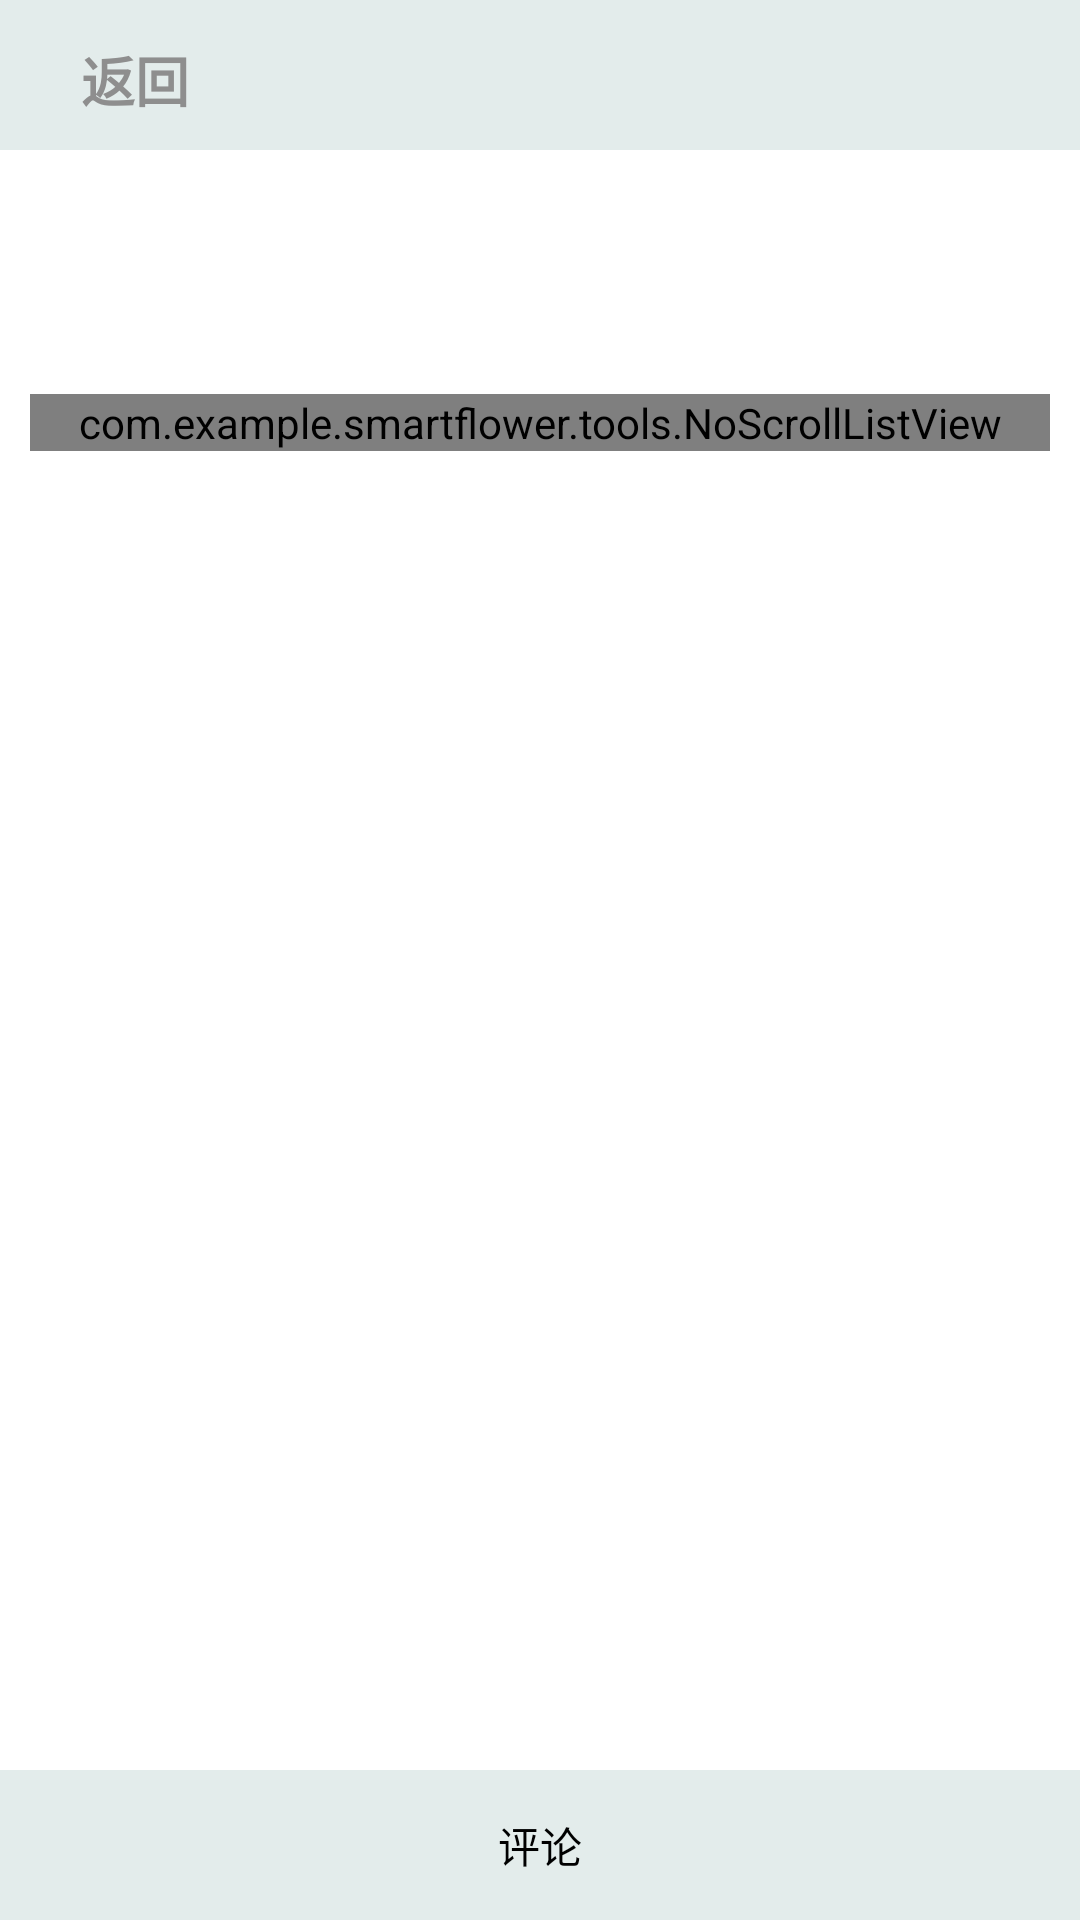

Layout XML and referenced resources for this Android screen:
<!-- AndroidManifest.xml: application theme Theme.SmartFlower -->
<!-- res/layout/activity_dis.xml -->
<?xml version="1.0" encoding="utf-8"?>
    <LinearLayout xmlns:android="http://schemas.android.com/apk/res/android"
        xmlns:tools="http://schemas.android.com/tools"
        android:layout_width="match_parent"
        android:layout_height="match_parent"
        android:background="#FFFFFF"
        tools:context=".DisActivity"
        android:orientation="vertical">
    <include layout="@layout/view_title_frame"></include>
        <ScrollView
            android:layout_width="match_parent"
            android:layout_height="0dp"
            android:layout_weight="1"
            android:scrollbars="none"
            android:layout_marginLeft="10dp"
            android:layout_marginRight="10dp"
            android:paddingTop="10dp">
            <LinearLayout
                android:layout_width="match_parent"
                android:layout_height="wrap_content"
                android:orientation="vertical">
                <LinearLayout
                    android:layout_width="match_parent"
                    android:layout_height="wrap_content"
                    android:orientation="horizontal">
                    

                    <LinearLayout
                        android:layout_width="match_parent"
                        android:layout_height="wrap_content"
                        android:orientation="vertical">
                        <RelativeLayout
                            android:layout_width="wrap_content"
                            android:layout_height="30dp">
                            
                            <TextView
                                android:textSize="12sp"
                                android:textColor="#23238E"
                                android:id="@+id/senderNickname"
                                android:layout_width="wrap_content"
                                android:layout_height="match_parent"
                                android:gravity="center_vertical"
                                android:layout_alignParentLeft="true"/>
                            
                            <TextView
                                android:id="@+id/sendTime"
                                android:textSize="8sp"
                                android:layout_width="wrap_content"
                                android:layout_height="match_parent"
                                android:gravity="center_vertical"
                                android:layout_alignParentRight="true"/>
                        </RelativeLayout>
                        
                        <TextView
                            android:id="@+id/sendContent"
                            android:layout_width="match_parent"
                            android:layout_height="wrap_content"
                            android:maxLines="4"
                            android:textSize="12sp"
                            android:layout_marginTop="5dp"/>
                    </LinearLayout>
                </LinearLayout>
                
                <com.example.smartflower.tools.NoScrollListView
                    android:id="@+id/commentList"
                    android:layout_width="match_parent"
                    android:layout_height="wrap_content"
                    android:layout_marginTop="20dp"
                    android:divider="#00000000"/>
            </LinearLayout>
        </ScrollView>
        
        <LinearLayout
            android:layout_width="match_parent"
            android:layout_height="50dp"
            android:id="@+id/bottomLinear"
            android:orientation="horizontal"
            android:background="#CCCCCC">

            <TextView
                android:id="@+id/commentText"
                android:layout_width="0dp"
                android:layout_height="match_parent"
                android:layout_weight="1"
                android:gravity="center"
                android:text="评论"
                android:background="#E3ECEB"
                android:textColor="#000000"/>
        </LinearLayout>
        
        <LinearLayout
            android:layout_width="match_parent"
            android:layout_height="wrap_content"
            android:background="#CCCCCC"
            android:id="@+id/commentLinear"
            android:visibility="gone"
            android:orientation="horizontal">
            
            <EditText
                android:id="@+id/commentEdit"
                android:layout_width="0dp"
                android:layout_height="wrap_content"
                android:layout_weight="1"
                android:background="#FFFFFF"
                android:maxLength="100"
                android:minHeight="40dp"
                android:layout_marginTop="5dp"
                android:layout_marginBottom="5dp"
                android:inputType="textMultiLine"
                android:gravity="left"
                android:maxLines="6"
                android:layout_marginLeft="10dp"
                android:layout_marginRight="10dp"
                android:layout_gravity="center_vertical"/>
            
            <Button
                android:id="@+id/commentButton"
                android:layout_width="50dp"
                android:layout_height="40dp"
                android:textColor="#000000"
                android:text="留言"
                android:layout_marginRight="10dp"
                android:background="#FFFFFF"
                android:layout_gravity="center_vertical"/>
        </LinearLayout>

    </LinearLayout>
<!-- res/layout/view_title_frame.xml (included above) -->
<?xml version="1.0" encoding="utf-8"?>
<RelativeLayout xmlns:android="http://schemas.android.com/apk/res/android"
    android:layout_width="wrap_content"
    android:layout_height="wrap_content"
    android:background="#E3ECEB"
    android:clipToPadding="true"
    android:fitsSystemWindows="true">

    <RelativeLayout
        android:layout_width="match_parent"
        android:layout_height="50dp">
        <ImageView
            android:layout_width="300dp"
            android:layout_height="300dp"
            android:paddingLeft="-213dp"
            android:src="@drawable/pic_btn_back"/>

        <TextView
            android:id="@+id/tv_back"
            android:layout_width="wrap_content"
            android:layout_height="wrap_content"
            android:layout_centerVertical="true"
            android:gravity="center_vertical"
            android:paddingLeft="27dp"
            android:text="返回"
            android:paddingTop="3dp"
            android:textStyle="bold"
            android:textColor="#8E8E8E"
            android:textSize="18sp"
            />


        <TextView
            android:id="@+id/tv_title"
            android:layout_width="wrap_content"
            android:layout_height="wrap_content"
            android:layout_centerInParent="true"
            android:text=""
            android:textColor="@color/white"
            android:textSize="18sp"
            />

    </RelativeLayout>


</RelativeLayout>
<!-- resources referenced by this layout -->
<resources>
  <color name="white">#FFFFFFFF</color>
  <style name="Theme.SmartFlower" parent="Theme.MaterialComponents.DayNight.NoActionBar.Bridge">
          
          <item name="colorPrimary">@color/purple_500</item>
          <item name="android:windowFullscreen">true</item>
          <item name="colorPrimaryVariant">@color/purple_700</item>
          <item name="colorOnPrimary">@color/white</item>
          
          <item name="colorSecondary">@color/teal_200</item>
          <item name="colorSecondaryVariant">@color/teal_700</item>
          <item name="colorOnSecondary">@color/black</item>
          
          <item name="android:statusBarColor" tools:targetApi="l">?attr/colorPrimaryVariant</item>
          
      </style>
  <color name="purple_500">#FF6200EE</color>
  <color name="purple_700">#FF3700B3</color>
  <color name="teal_200">#FF03DAC5</color>
  <color name="teal_700">#FF018786</color>
  <color name="black">#FF000000</color>
</resources>
